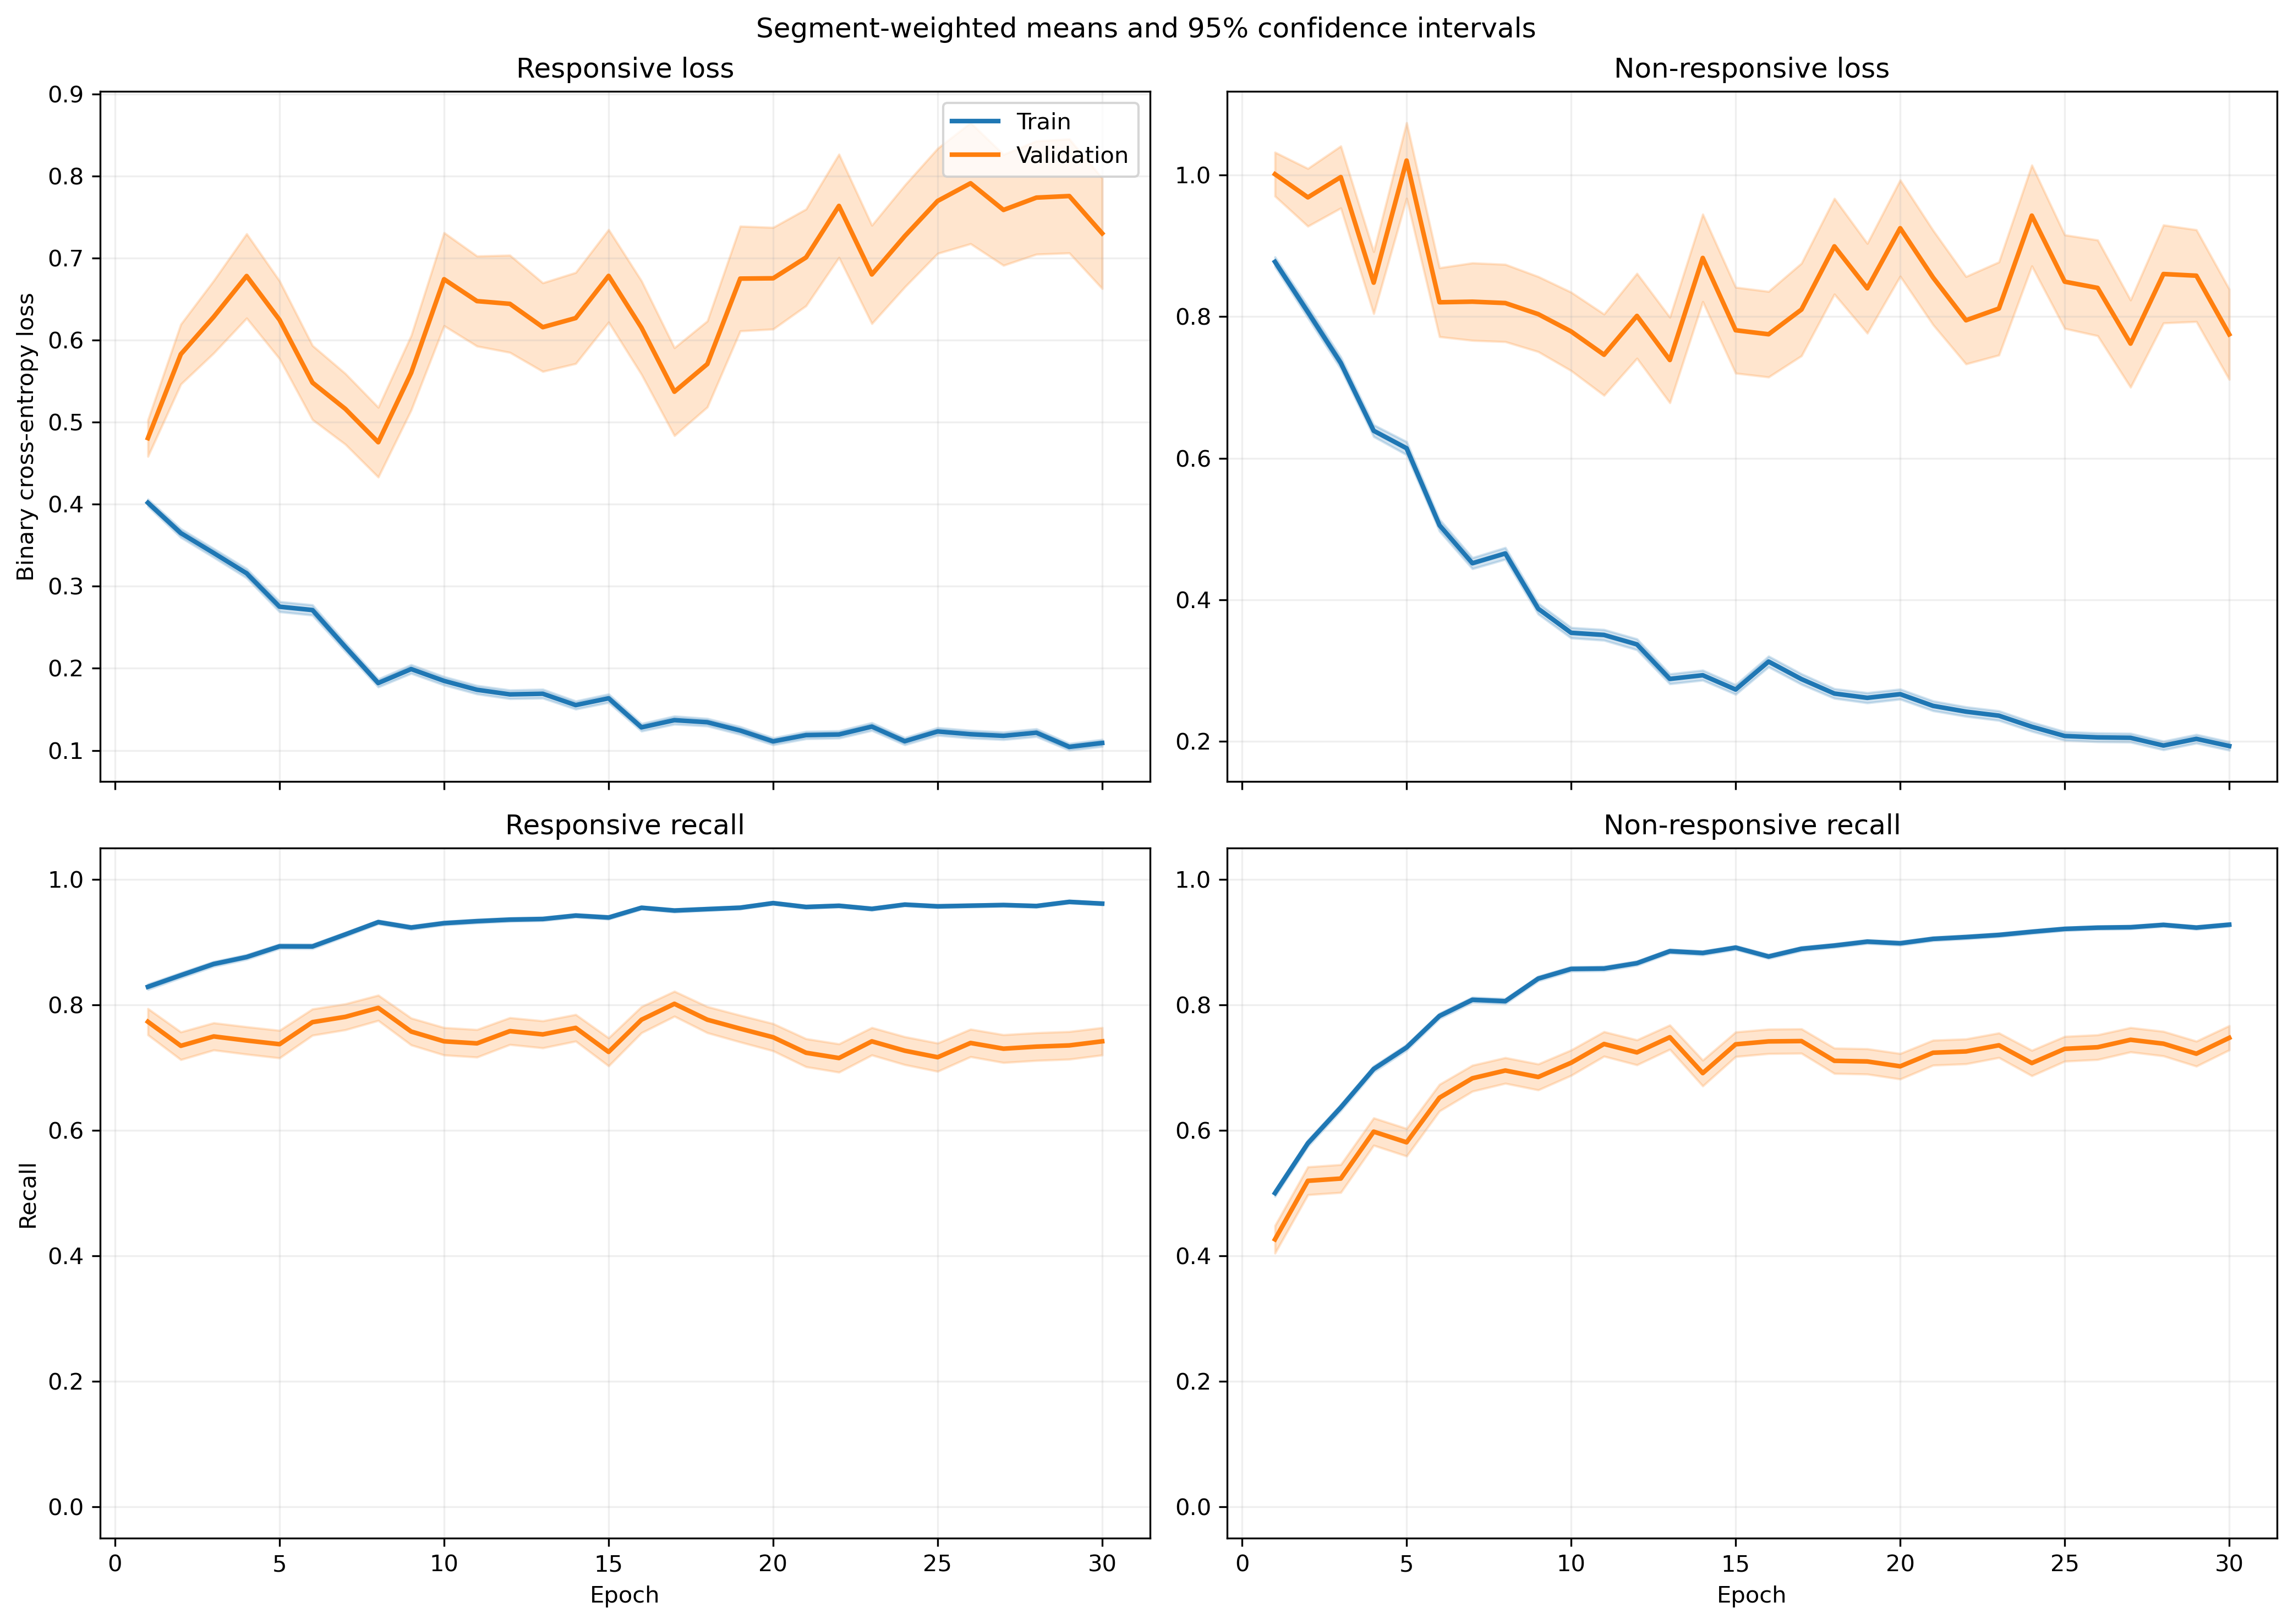

Data behind this chart, as committed beside it:
fold, epoch, split, r_loss, r_loss_count, r_loss_sum, r_loss_sum_sq, r_recall, r_recall_count, r_recall_sum, r_recall_sum_sq, nr_loss, nr_loss_count, nr_loss_sum, nr_loss_sum_sq, nr_recall, nr_recall_count, nr_recall_sum, nr_recall_sum_sq
1, 1, train, 0.413, 1525, 629.9, 460.3, 0.8439, 1525, 1287, 1287, 0.8082, 1940, 1568, 2015, 0.5299, 1940, 1028, 1028
1, 1, validation, 0.1796, 13, 2.335, 0.6713, 1.0, 13, 13.0, 13.0, , 0, 0.0, 0.0, , 0, 0.0, 0.0
1, 2, train, 0.3427, 1525, 522.6, 445.2, 0.8774, 1525, 1338, 1338, 0.7903, 1940, 1533, 2259, 0.5588, 1940, 1084, 1084
1, 2, validation, 0.1294, 13, 1.682, 0.34, 1.0, 13, 13.0, 13.0, , 0, 0.0, 0.0, , 0, 0.0, 0.0
1, 3, train, 0.3131, 1525, 477.4, 388.7, 0.8774, 1525, 1338, 1338, 0.7899, 1940, 1532, 2395, 0.5923, 1940, 1149, 1149
1, 3, validation, 0.1401, 13, 1.822, 0.3943, 1.0, 13, 13.0, 13.0, , 0, 0.0, 0.0, , 0, 0.0, 0.0
1, 4, train, 0.312, 1525, 475.8, 525.4, 0.8643, 1525, 1318, 1318, 0.6531, 1940, 1267, 2095, 0.6887, 1940, 1336, 1336
1, 4, validation, 0.1244, 13, 1.618, 0.3801, 1.0, 13, 13.0, 13.0, , 0, 0.0, 0.0, , 0, 0.0, 0.0
1, 5, train, 0.3338, 1525, 509.1, 646.9, 0.8643, 1525, 1318, 1318, 0.4585, 1940, 889.5, 1407, 0.7933, 1940, 1539, 1539
1, 5, validation, 0.2048, 13, 2.662, 1.033, 0.9231, 13, 12.0, 12.0, , 0, 0.0, 0.0, , 0, 0.0, 0.0
1, 6, train, 0.2837, 1525, 432.7, 417.2, 0.8918, 1525, 1360, 1360, 0.4391, 1940, 851.9, 1120, 0.7938, 1940, 1540, 1540
1, 6, validation, 0.2361, 13, 3.069, 2.17, 0.9231, 13, 12.0, 12.0, , 0, 0.0, 0.0, , 0, 0.0, 0.0
1, 7, train, 0.1775, 1525, 270.6, 318, 0.9252, 1525, 1411, 1411, 0.5027, 1940, 975.2, 1934, 0.8, 1940, 1552, 1552
1, 7, validation, 0.07438, 13, 0.9669, 0.304, 1.0, 13, 13.0, 13.0, , 0, 0.0, 0.0, , 0, 0.0, 0.0
1, 8, train, 0.1876, 1525, 286.1, 493.4, 0.9292, 1525, 1417, 1417, 0.5179, 1940, 1005, 2472, 0.8088, 1940, 1569, 1569
1, 8, validation, 0.0387, 13, 0.503, 0.08073, 1.0, 13, 13.0, 13.0, , 0, 0.0, 0.0, , 0, 0.0, 0.0
1, 9, train, 0.135, 1525, 205.9, 267.1, 0.9495, 1525, 1448, 1448, 0.5209, 1940, 1011, 2339, 0.7995, 1940, 1551, 1551
1, 9, validation, 0.03596, 13, 0.4675, 0.1106, 1.0, 13, 13.0, 13.0, , 0, 0.0, 0.0, , 0, 0.0, 0.0
1, 10, train, 0.1544, 1525, 235.4, 254.8, 0.9436, 1525, 1439, 1439, 0.4368, 1940, 847.5, 1701, 0.8124, 1940, 1576, 1576
1, 10, validation, 0.277, 13, 3.601, 4.007, 0.8462, 13, 11.0, 11.0, , 0, 0.0, 0.0, , 0, 0.0, 0.0
1, 11, train, 0.1556, 1525, 237.2, 454.9, 0.9416, 1525, 1436, 1436, 0.3517, 1940, 682.2, 1667, 0.867, 1940, 1682, 1682
1, 11, validation, 0.03837, 13, 0.4989, 0.1126, 1.0, 13, 13.0, 13.0, , 0, 0.0, 0.0, , 0, 0.0, 0.0
1, 12, train, 0.1715, 1525, 261.5, 399.8, 0.941, 1525, 1435, 1435, 0.3111, 1940, 603.5, 1199, 0.8706, 1940, 1689, 1689
1, 12, validation, 0.3478, 13, 4.522, 4.006, 0.8462, 13, 11.0, 11.0, , 0, 0.0, 0.0, , 0, 0.0, 0.0
1, 13, train, 0.115, 1525, 175.3, 201.1, 0.9561, 1525, 1458, 1458, 0.3416, 1940, 662.7, 1314, 0.8655, 1940, 1679, 1679
1, 13, validation, 0.06353, 13, 0.8259, 0.3605, 1.0, 13, 13.0, 13.0, , 0, 0.0, 0.0, , 0, 0.0, 0.0
1, 14, train, 0.07139, 1525, 108.9, 123.2, 0.981, 1525, 1496, 1496, 0.4469, 1940, 867.1, 2092, 0.8304, 1940, 1611, 1611
1, 14, validation, 0.07096, 13, 0.9225, 0.3272, 1.0, 13, 13.0, 13.0, , 0, 0.0, 0.0, , 0, 0.0, 0.0
1, 15, train, 0.218, 1525, 332.4, 506.6, 0.9141, 1525, 1394, 1394, 0.2206, 1940, 428, 777.4, 0.9088, 1940, 1763, 1763
1, 15, validation, 0.2522, 13, 3.278, 3.186, 0.9231, 13, 12.0, 12.0, , 0, 0.0, 0.0, , 0, 0.0, 0.0
1, 16, train, 0.1384, 1525, 211, 329.8, 0.9462, 1525, 1443, 1443, 0.2843, 1940, 551.6, 1302, 0.8907, 1940, 1728, 1728
1, 16, validation, 0.1077, 13, 1.4, 0.7852, 0.9231, 13, 12.0, 12.0, , 0, 0.0, 0.0, , 0, 0.0, 0.0
1, 17, train, 0.1658, 1525, 252.8, 407.5, 0.9403, 1525, 1434, 1434, 0.1987, 1940, 385.5, 758.9, 0.9242, 1940, 1793, 1793
1, 17, validation, 0.1735, 13, 2.256, 1.491, 0.9231, 13, 12.0, 12.0, , 0, 0.0, 0.0, , 0, 0.0, 0.0
1, 18, train, 0.1386, 1525, 211.4, 234.7, 0.9521, 1525, 1452, 1452, 0.2144, 1940, 415.9, 757.4, 0.9196, 1940, 1784, 1784
1, 18, validation, 0.4359, 13, 5.666, 8.086, 0.8462, 13, 11.0, 11.0, , 0, 0.0, 0.0, , 0, 0.0, 0.0
1, 19, train, 0.1352, 1525, 206.2, 252.6, 0.9495, 1525, 1448, 1448, 0.2353, 1940, 456.5, 845.8, 0.9052, 1940, 1756, 1756
1, 19, validation, 0.1321, 13, 1.718, 1.588, 0.9231, 13, 12.0, 12.0, , 0, 0.0, 0.0, , 0, 0.0, 0.0
1, 20, train, 0.1134, 1525, 173, 252.9, 0.9633, 1525, 1469, 1469, 0.2362, 1940, 458.2, 907.6, 0.9077, 1940, 1761, 1761
1, 20, validation, 0.04869, 13, 0.633, 0.126, 1.0, 13, 13.0, 13.0, , 0, 0.0, 0.0, , 0, 0.0, 0.0
1, 21, train, 0.06019, 1525, 91.79, 86.55, 0.981, 1525, 1496, 1496, 0.3422, 1940, 663.8, 1486, 0.8696, 1940, 1687, 1687
1, 21, validation, 0.03526, 13, 0.4584, 0.09508, 1.0, 13, 13.0, 13.0, , 0, 0.0, 0.0, , 0, 0.0, 0.0
1, 22, train, 0.08671, 1525, 132.2, 147.3, 0.9731, 1525, 1484, 1484, 0.2412, 1940, 467.8, 891.8, 0.9021, 1940, 1750, 1750
1, 22, validation, 0.115, 13, 1.494, 0.7577, 0.9231, 13, 12.0, 12.0, , 0, 0.0, 0.0, , 0, 0.0, 0.0
1, 23, train, 0.2174, 1525, 331.5, 656.4, 0.9115, 1525, 1390, 1390, 0.2093, 1940, 406, 1045, 0.9304, 1940, 1805, 1805
1, 23, validation, 0.2859, 13, 3.716, 5.775, 0.8462, 13, 11.0, 11.0, , 0, 0.0, 0.0, , 0, 0.0, 0.0
1, 24, train, 0.1084, 1525, 165.3, 276, 0.96, 1525, 1464, 1464, 0.1701, 1940, 330, 709.5, 0.9351, 1940, 1814, 1814
1, 24, validation, 0.1899, 13, 2.468, 2.612, 0.9231, 13, 12.0, 12.0, , 0, 0.0, 0.0, , 0, 0.0, 0.0
1, 25, train, 0.1508, 1525, 230, 297.2, 0.9443, 1525, 1440, 1440, 0.1783, 1940, 345.9, 553, 0.9335, 1940, 1811, 1811
1, 25, validation, 0.3197, 13, 4.156, 5.831, 0.8462, 13, 11.0, 11.0, , 0, 0.0, 0.0, , 0, 0.0, 0.0
1, 26, train, 0.09826, 1525, 149.9, 189.7, 0.9698, 1525, 1479, 1479, 0.2023, 1940, 392.4, 714.2, 0.918, 1940, 1781, 1781
1, 26, validation, 0.09184, 13, 1.194, 0.862, 0.9231, 13, 12.0, 12.0, , 0, 0.0, 0.0, , 0, 0.0, 0.0
1, 27, train, 0.2255, 1525, 343.8, 519.9, 0.9043, 1525, 1379, 1379, 0.1228, 1940, 238.1, 358.1, 0.9613, 1940, 1865, 1865
1, 27, validation, 0.4629, 13, 6.017, 8.794, 0.7692, 13, 10.0, 10.0, , 0, 0.0, 0.0, , 0, 0.0, 0.0
1, 28, train, 0.1271, 1525, 193.8, 234.7, 0.9502, 1525, 1449, 1449, 0.1529, 1940, 296.7, 502.1, 0.9407, 1940, 1825, 1825
1, 28, validation, 0.1145, 13, 1.489, 0.7067, 0.9231, 13, 12.0, 12.0, , 0, 0.0, 0.0, , 0, 0.0, 0.0
1, 29, train, 0.08059, 1525, 122.9, 150.5, 0.9738, 1525, 1485, 1485, 0.2906, 1940, 563.7, 1309, 0.8861, 1940, 1719, 1719
1, 29, validation, 0.1263, 13, 1.642, 0.7571, 1.0, 13, 13.0, 13.0, , 0, 0.0, 0.0, , 0, 0.0, 0.0
1, 30, train, 0.1442, 1525, 219.9, 281.5, 0.9489, 1525, 1447, 1447, 0.1512, 1940, 293.3, 393, 0.9418, 1940, 1827, 1827
1, 30, validation, 0.2209, 13, 2.871, 3.248, 0.9231, 13, 12.0, 12.0, , 0, 0.0, 0.0, , 0, 0.0, 0.0
... 1,140 more rows
